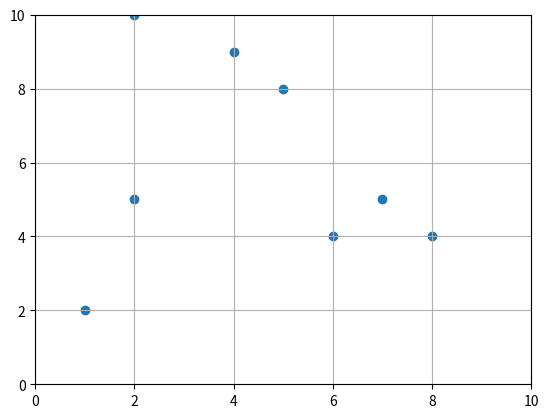

This figure's Python source:
import numpy as np
import matplotlib.pyplot as plt

if __name__ == "__main__":
    t = np.array([2, 2, 8, 5, 7, 6, 1, 4])  # sample points
    s = np.array([10, 5, 4, 8, 5, 4, 2, 9])
    scatter = plt.scatter(t, s)  # create a fig and a plot ax.plot(t, s) # x-axis and y-axis
    plt.grid()
    plt.xlim(0, 10)
    plt.ylim(0, 10)
    plt.show()
